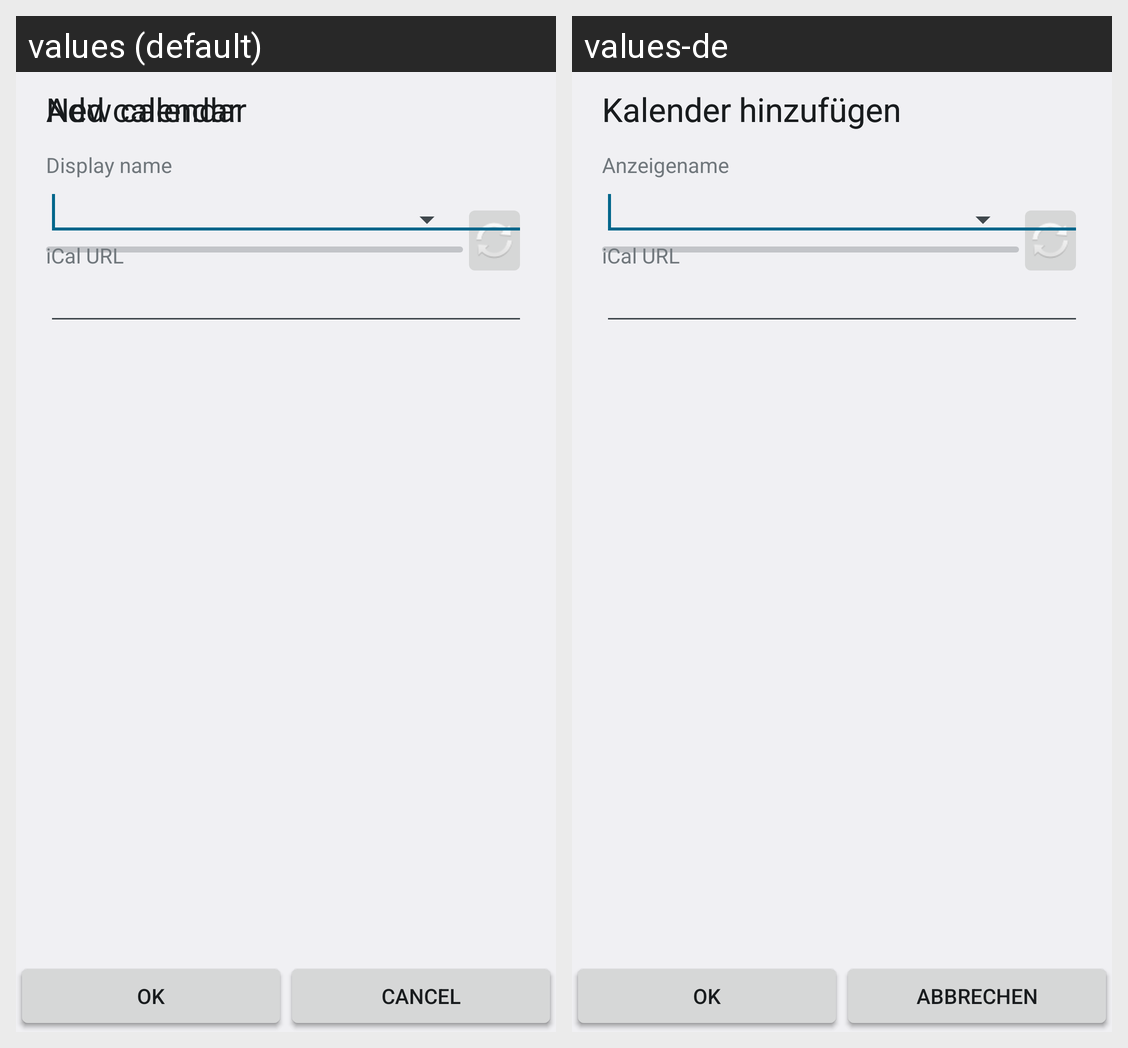

Here is an Android app screen in its default locale and in the app's own translations. Write out the translated-string differences for the strings that appear on this screen.
Android screen res/layout/calendar_backend_add_account_tabed.xml rendered under 2 locales, left to right: values (default), values-de. Device: Nexus 5 (rendered at 1080×1920; each locale shown at half size, 540×960, under a caption strip naming it); theme AppTheme.
Strings drawn on this screen, with the default value and each locale's value (text and hints the layout hard-codes, and strings that could not be matched under every locale, appear in the picture but are not listed):

calendar_backend_account_select_ical_new_calendar
  values: New calendar
  values-de: Kalender hinzufügen

calendar_backend_account_select_ical_ok_button
  values: OK
  values-de: OK

calendar_backend_account_select_ical_cancel_button
  values: Cancel
  values-de: Abbrechen

calendar_backend_account_add_calendar_manual
  values: Add calendar
  values-de: Kalender hinzufügen

calendar_backend_account_display_name
  values: Display name
  values-de: Anzeigename

calendar_backend_account_ical_url
  values: iCal URL
  values-de: iCal URL
